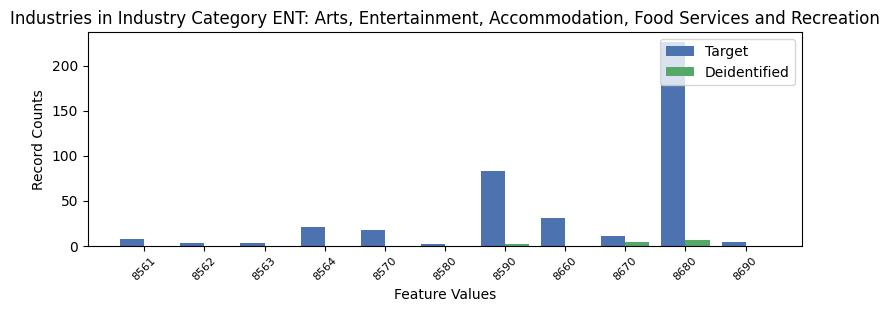

Values plotted in this chart, from the file beside it:
, INDP, count_target, count_deidentified
8, 8561, 7, 0.0
5, 8562, 3, 0.0
6, 8563, 3, 0.0
7, 8564, 21, 0.0
4, 8570, 17, 0.0
10, 8580, 2, 0.0
1, 8590, 83, 2.0
3, 8660, 31, 0.0
2, 8670, 11, 4.0
0, 8680, 226, 6.0
9, 8690, 4, 0.0
